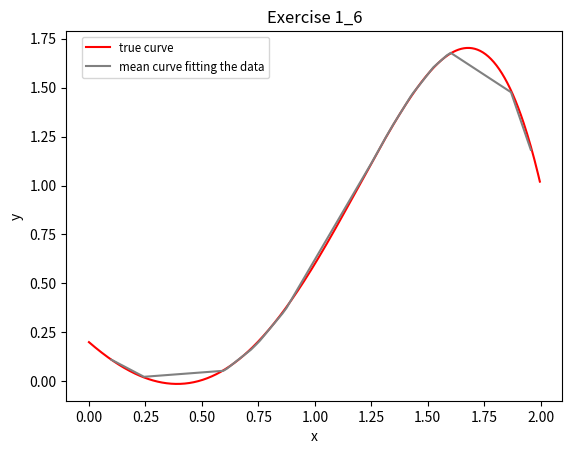

Generate this figure with matplotlib: (Note: this script raises an exception after producing the figure.)
import numpy 
import matplotlib.pyplot as plt 
import random

def column(matrix, i):
    return [row[i] for row in matrix]

def print_figure(figure_name):
    
    figure_path = os.path.join(os.path.join(os.getcwd(), "figures"))
    
    if os.path.isdir(figure_path):
        plt.savefig(os.path.join(figure_path, figure_name), quality=99)
    else:
        os.mkdir(figure_path)
        plt.savefig(os.path.join(figure_path, figure_name), quality=99)
    
    return

def expectation_maximization(X, Y, theta_0_size, N, convergence): 
    sigma_0_y = []
    mu_0_y = []
    a = 1
    b = 1    
    XX_transpose = numpy.dot(numpy.transpose(X), X)
    
    temp_sigma_0_y = []
    temp_mu_0_y = []
    temp_a = 0.5
    temp_b = 0.5

    while(abs(a - temp_a) > convergence and abs(b - temp_b) > convergence):
        
        sigma_0_y = temp_sigma_0_y
        mu_0_y = temp_mu_0_y
        a = temp_a
        b = temp_b
        
        temp_sigma_0_y = numpy.linalg.inv(a*numpy.identity(XX_transpose.__len__()) + b*XX_transpose)
        temp_mu_0_y = b*numpy.dot(numpy.dot(temp_sigma_0_y, numpy.transpose(X)), Y)
        temp_a = theta_0_size/(numpy.linalg.norm(temp_mu_0_y)**2 + numpy.trace(temp_sigma_0_y))
        temp_b = N/(numpy.linalg.norm(Y - numpy.dot(X, temp_mu_0_y))**2 + numpy.trace(numpy.dot(numpy.dot(X, temp_sigma_0_y), numpy.transpose(X))))
    
    return [sigma_0_y, mu_0_y, a, b]


def exercise1_6(N, sigma2_n, convergence, theta_0):
    
    N_points = numpy.arange(0, 2, 2/float(N))
    
    X = []
    for i in range(0, N):
        x = N_points[i]
        X.append([1, x, x**2, x**3, x**4, x**5])

    Y_true = numpy.dot(X, theta_0)
    
    Y_biased = numpy.dot(X, theta_0) + numpy.random.normal(0, sigma2_n, X.__len__())
    
    result = expectation_maximization(X, Y_biased, theta_0.__len__(), N, convergence)
      
    sigma_0 = result[0]
    mu_0 = result[1]
    a = result[2]
    b = result[3]

    X_test = []
    
    for i in range(0, 20):
        x = random.uniform(0, 2)
        X_test.append([1, x, x**2, x**3, x**4, x**5]) 
        
    X_test.sort()
        
    Y = numpy.dot(X_test, mu_0)
    
    mse = sum((numpy.dot(X_test, theta_0) - Y)**2)/N
    
    print(mse)
    
    plt.title('Exercise 1_6')
    plt.xlabel('x')
    plt.ylabel('y')
    plt.plot(N_points, Y_true, label='true curve', color='red')
    plt.plot(column(X_test, 1), Y, label='mean curve fitting the data', color='grey')
    plt.legend(bbox_to_anchor=(0.42, 1.0), fontsize='small')
    print_figure("exercise1_6")
    plt.show()    
   
   
    

exercise1_6(500, 0.05, 0.000006, [0.2, -1, 0.9, 0.7, 0, -0.2])